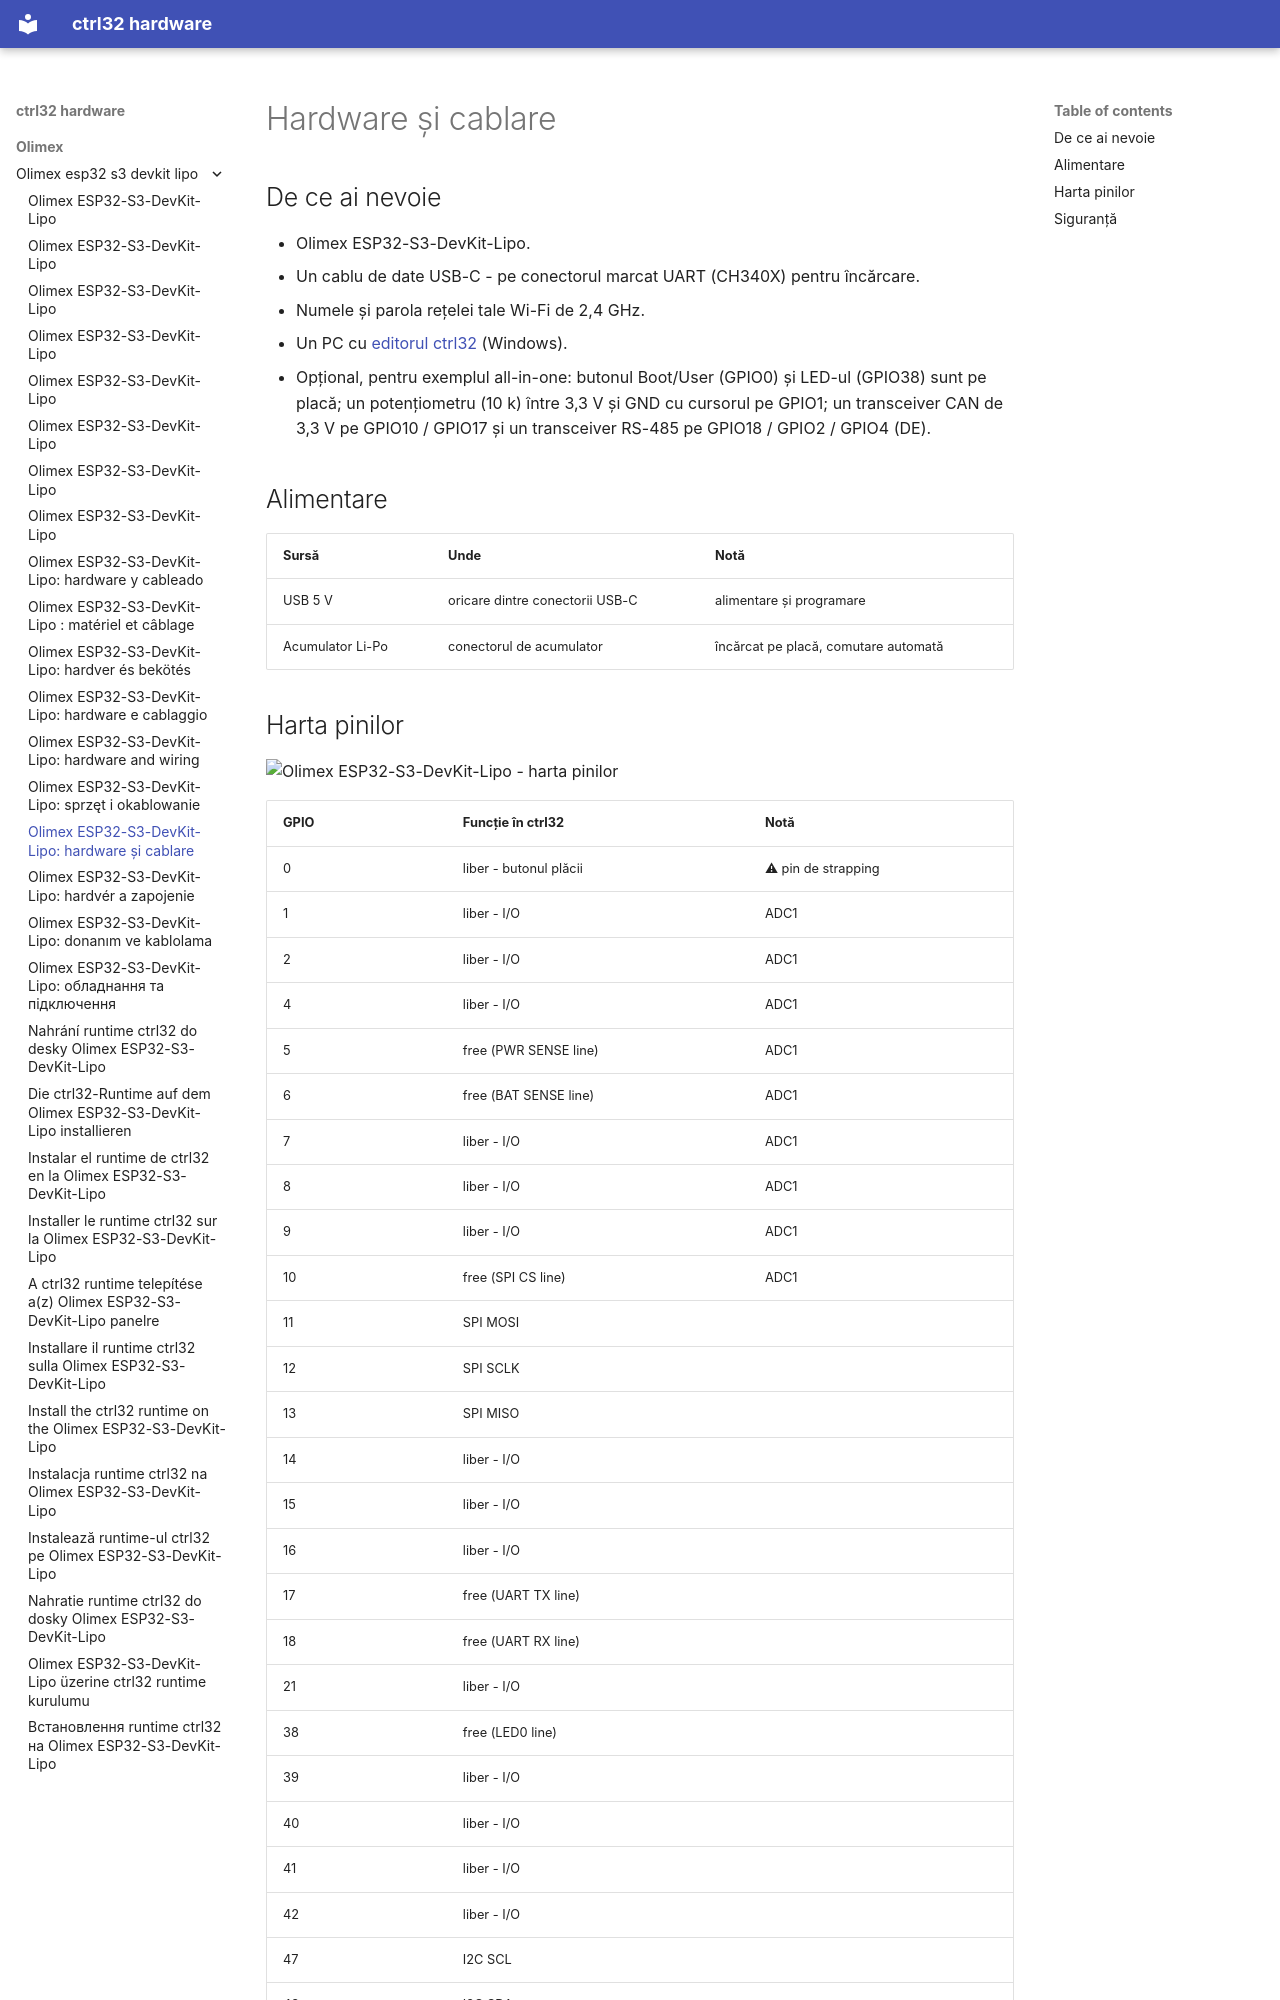

repository: ctrl32/hardware · page: olimex/olimex-esp32-s3-devkit-lipo/hardware.ro/index.html · generator: mkdocs

---
title: 'Olimex ESP32-S3-DevKit-Lipo: hardware și cablare'
slug: hardware
sidebar_position: 20
image: pinout/pinout.png
image_alt: Olimex ESP32-S3-DevKit-Lipo - harta pinilor
tags:
- esp32-s3
- wifi
- psram
- battery
- olimex
---

# Hardware și cablare

## De ce ai nevoie

- Olimex ESP32-S3-DevKit-Lipo.
- Un cablu de date USB-C - pe conectorul marcat UART (CH340X) pentru încărcare.
- Numele și parola rețelei tale Wi-Fi de 2,4 GHz.
- Un PC cu [editorul ctrl32](https://ctrl32.com/download/) (Windows).
- Opțional, pentru exemplul all-in-one: butonul Boot/User (GPIO0) și LED-ul (GPIO38) sunt pe placă; un potențiometru (10 k) între 3,3 V și GND cu cursorul pe GPIO1; un transceiver CAN de 3,3 V pe GPIO10 / GPIO17 și un transceiver RS-485 pe GPIO18 / GPIO2 / GPIO4 (DE).

## Alimentare

| Sursă | Unde | Notă |
|---|---|---|
| USB 5 V | oricare dintre conectorii USB-C | alimentare și programare |
| Acumulator Li-Po | conectorul de acumulator | încărcat pe placă, comutare automată |
